Run: headless pygame with SDL's dummy video driver; simulated clock (each Clock.tick advances the game by its frame time, no real sleeping); random seed 0; keys injected as events and as key.get_pressed() state; no mouse input.
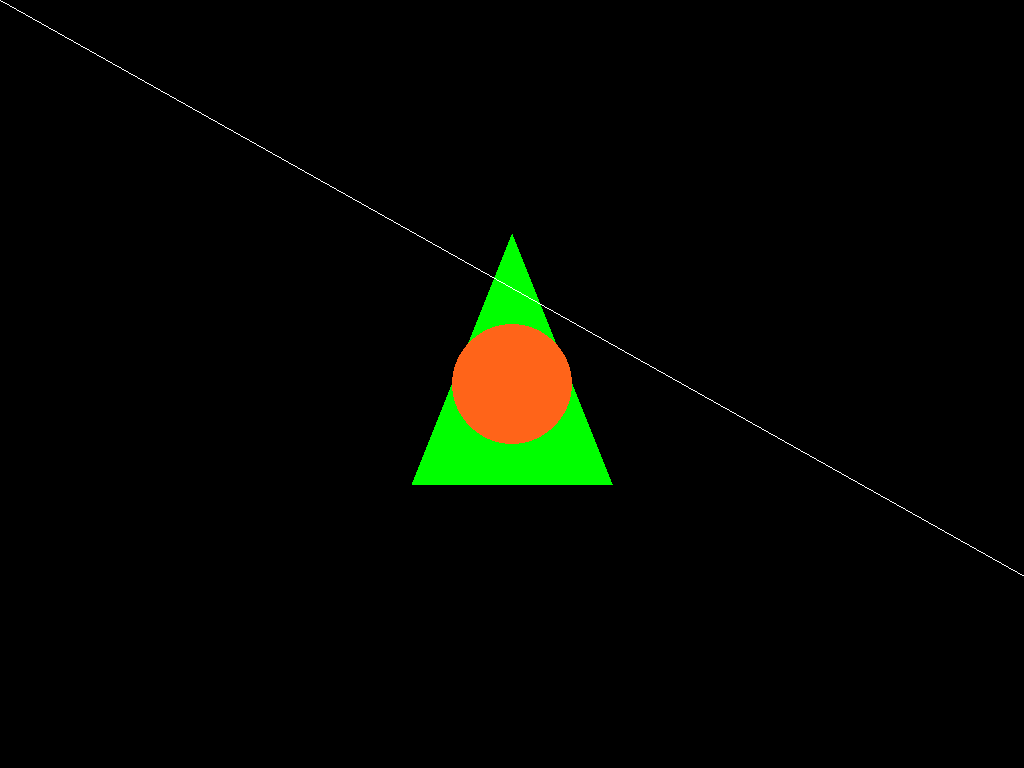
Frame 1 of 4 · flips 1–60 · no input
Frame 2 of 4 · flips 61–180 · tapped SPACE, RETURN · held RIGHT (→), D · screen unchanged from frame 1, image omitted
Frame 3 of 4 · flips 181–300 · held DOWN (↓), S · screen unchanged from frame 2, image omitted
Frame 4 of 4 · flips 301–420 · held LEFT (←), A, UP (↑), W · screen unchanged from frame 3, image omitted

The pygame program that drew these frames:



"""Тут находится отслеживание работы клавиш, а также вывод информации на экран с помощью модуля PyGame"""


import pygame
import sys


'''Нижу находятся словари-расшифровщики'''


#  Подозреваю, что словарь с фигурами тут не нужен... Или нужно как-то это переработать.
#  Может только позиционирование прописать надо? Непонятно.
figure_dict_for_n_back = {"triangle": "", "sphere": "", "square": "",
                          "circle": "", "pyramid": "", "oval": "", "prism": ""}

color_dict_for_n_back = {"white": (255, 255, 255), "red": (255, 0, 0), "green": (0, 255, 0), "blue": (0, 0, 255),
                         "yellow": (225, 225, 0), "brown": (100, 50, 30), "black": (0, 0, 0), "orange": (255, 100, 25),
                         "beige": (237, 211, 156)}


def pygame_func():

    def quit_pygame():
        pygame.quit()
        sys.exit()

    pygame.init()

    screen = pygame.display.set_mode((0, 0), pygame.FULLSCREEN)
    b = type(pygame.display.get_window_size())
    a = pygame.display.get_window_size()
    print(b)
    print(a[0])
    print(a[1])

    position = [[a[0] / 2, a[1] / 2 - 150], [a[0] / 2 - 100, a[1] / 2 + 100], [a[0] / 2 + 100, a[1] / 2 + 100]]

    pygame.draw.polygon(screen, color_dict_for_n_back['green'], position)

    pygame.draw.circle(screen, color_dict_for_n_back["orange"], [a[0] / 2, a[1] / 2], 60)

    pygame.draw.lines(screen, color_dict_for_n_back['white'], False, [[0, 0], [2560, 1440]])
    pygame.draw.lines(screen, color_dict_for_n_back['white'], False, [[2560, 0], [0, 1440]])


#  Обработка событий должна происходить в цикле.
    while True:
        for event in pygame.event.get():
            if event.type == pygame.QUIT:
                quit_pygame()

            if event.type == pygame.KEYDOWN:
                if event.key == pygame.K_SPACE:
                    pass

                if event.key == pygame.K_ESCAPE:
                    quit_pygame()

            if event.type == pygame.KEYUP:
                if event.key == pygame.K_SPACE:
                    pass

        pygame.display.update()


pygame_func()
